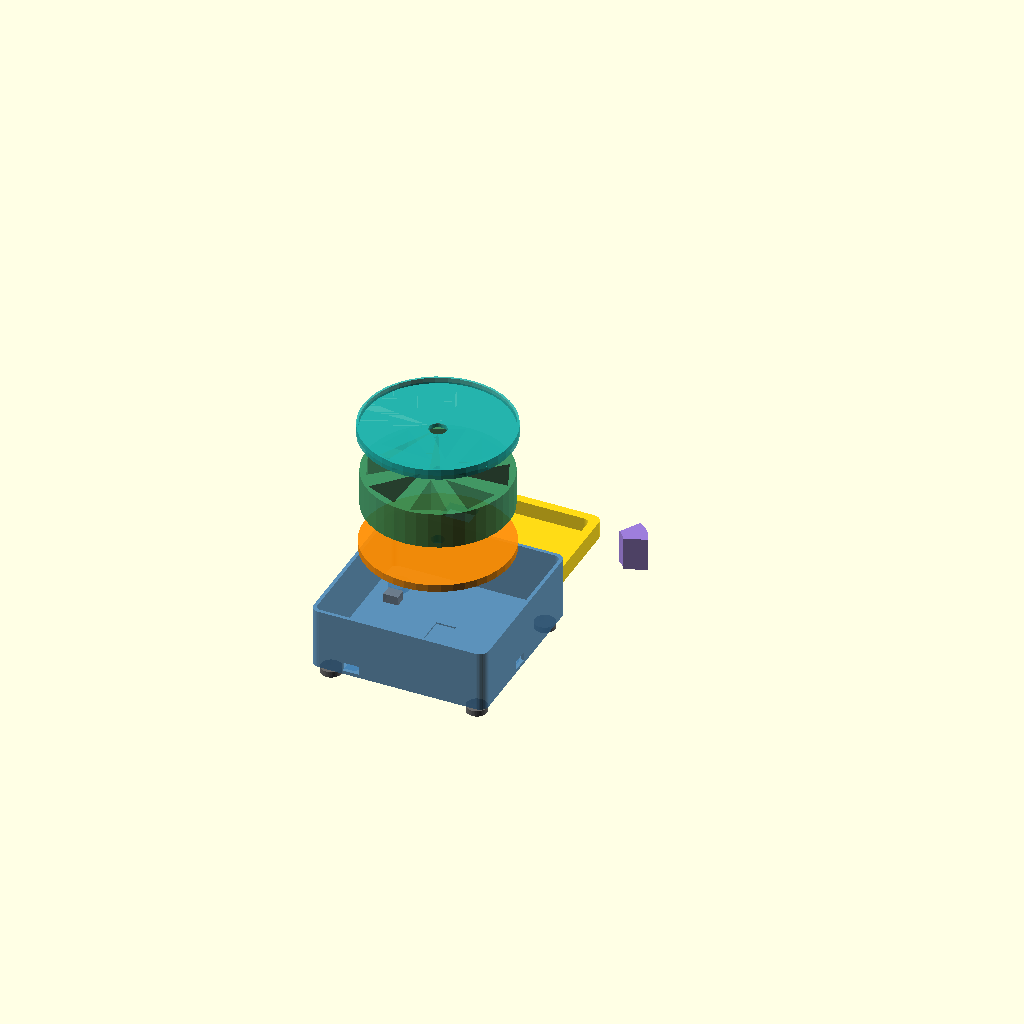
Cell 1 — every parameter at its default value.
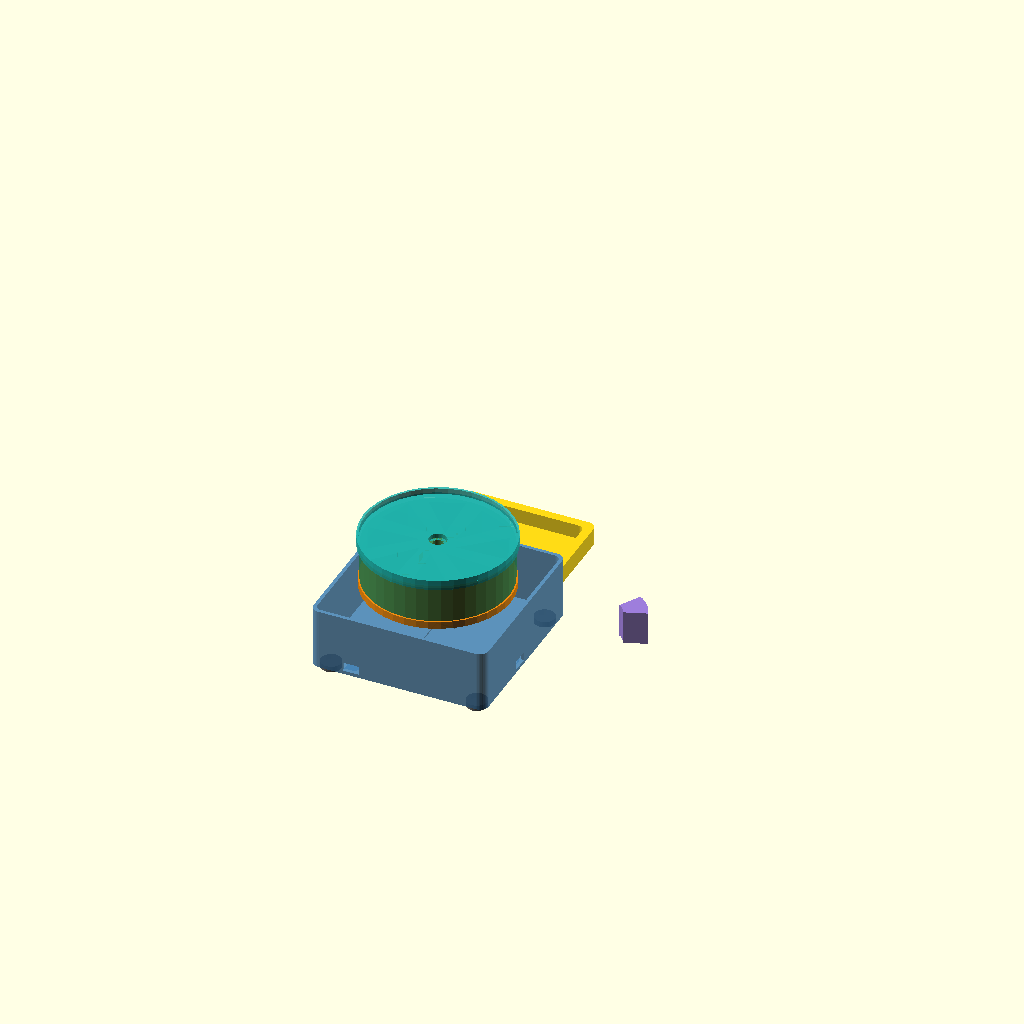
Cell 2 — EXPLODED set to false, the other parameters unchanged.
All cells are drawn from one camera (rotation 55°, 0°, 25°, orthographic, colour scheme Cornfield), so only the parameter changes between them.
OpenSCAD source file cad/assembly_preview.scad:
// Final assembly preview — all printable prototype parts
// OpenSCAD F5 to explore. Toggle EXPLODED.
// Do not print this file — use individual part_*.scad exports.

include <parameters.scad>;

EXPLODED = true;
ez = EXPLODED ? 28 : 0;

$fn = 40;

module rounded_box(x, y, z, r) {
    hull() for (ix = [-1, 1], iy = [-1, 1])
        translate([ix * (x / 2 - r), iy * (y / 2 - r), 0])
            cylinder(h = z, r = r, center = true);
}

module rounded_rect(x, y, z, r) {
    hull() for (ix = [-1, 1], iy = [-1, 1])
        translate([ix * (x / 2 - r), iy * (y / 2 - r), 0])
            cylinder(h = z, r = r, center = true);
}

// A — Housing
module prev_a() {
    color("SteelBlue", 0.88)
    difference() {
        translate([0, 0, base_outer_h / 2])
            rounded_box(base_outer_xy, base_outer_xy, base_outer_h, 6);
        translate([0, 0, base_outer_h / 2 + wall])
            rounded_box(base_outer_xy - 2 * wall, base_outer_xy - 2 * wall, base_outer_h, 4);
        translate([0, 0, servo_h / 2 + wall])
            cube([servo_w + 1, servo_l + 1, servo_h + 2], center = true);
        translate([-32, -28, wall + 4]) cube([nano_l, nano_w, nano_h], center = true);
        translate([30, -30, wall + 3]) cube([lipo_l, lipo_w, lipo_h], center = true);
        translate([base_outer_xy / 2, -8, wall + 3]) cube([16, 12, 6], center = true);
        translate([-32, -base_outer_xy / 2, wall + 3]) cube([11, 16, 6], center = true);
        hull() {
            translate([0, drop_r_offset, base_outer_h - 6]) cube([chute_w, 2, 8], center = true);
            translate([0, base_outer_xy / 2 - 6, 10]) rotate([45, 0, 0]) cube([chute_w, 2, 8], center = true);
        }
        translate([0, 0, base_outer_h - base_plate_h / 2])
            cylinder(h = base_plate_h + 0.5, d = base_plate_dia + 0.6, center = true);
    }
}

// B — Plate
module prev_b() {
    color("DarkOrange", 0.92)
    translate([0, 0, base_outer_h + ez])
    difference() {
        cylinder(h = base_plate_h, d = base_plate_dia);
        translate([0, 0, -0.1]) cylinder(h = base_plate_h + 0.2, d = servo_shaft_clear_d);
        translate([0, drop_r_offset, base_plate_h / 2])
            cube([drop_w, drop_d, base_plate_h + 2], center = true);
    }
}

// C — Carousel
module prev_c() {
    z = base_outer_h + base_plate_h + ez * 2;
    color("SeaGreen", 0.9)
    translate([0, 0, z])
    difference() {
        cylinder(h = car_h, d = car_dia);
        for (i = [0 : car_pockets - 1]) {
            rotate([0, 0, i * 360 / car_pockets + 3])
                translate([car_hub_od / 2 + 3, 0, -0.1])
                    linear_extrude(height = car_h + 0.2)
                        polygon([
                            [0, 0],
                            [car_dia / 2 - car_wall - car_hub_od / 2 - 3, 0],
                            [(car_dia / 2 - car_wall - car_hub_od / 2 - 3) * cos(360 / car_pockets - 6),
                             (car_dia / 2 - car_wall - car_hub_od / 2 - 3) * sin(360 / car_pockets - 6)]
                        ]);
        }
        translate([0, 0, -0.1]) cylinder(h = car_h + 0.2, d = car_hub_id);
    }
}

// D — Gate
module prev_d() {
    color("Crimson", 0.95)
    translate([0, drop_r_offset, base_outer_h + base_plate_h + 0.6 + ez * 1.3])
        cube([gate_w, drop_d + 4, gate_thickness], center = true);
}

// E — Lid
module prev_e() {
    z = base_outer_h + base_plate_h + car_h + ez * 3;
    color("LightSeaGreen", 0.85)
    translate([0, 0, z]) {
        difference() {
            cylinder(h = lid_h, d = lid_dia);
            translate([0, 0, -0.1]) cylinder(h = lid_h + 0.2, d = 12);
        }
        translate([0, 0, lid_h])
            difference() {
                cylinder(h = 4, d = lid_dia);
                translate([0, 0, -0.1]) cylinder(h = 4.2, d = car_dia + 1);
            }
    }
}

// F — Catch tray (in front of housing)
module prev_f() {
    color("Gold", 0.9)
    translate([0, base_outer_xy / 2 + tray_w / 2 + 8 + ez * 0.3, 0])
    difference() {
        translate([0, 0, tray_h / 2]) rounded_rect(tray_l, tray_w, tray_h, 6);
        translate([0, 0, tray_h / 2 + tray_floor])
            rounded_rect(tray_l - 12, tray_w - 12, tray_h, 4);
    }
}

// G — Spout
module prev_g() {
    color("SandyBrown", 0.92)
    translate([0, base_outer_xy / 2 - 2, 8 + ez * 0.2])
        rotate([-20, 0, 0])
            cube([chute_w + 4, spout_len, 8], center = false);
}

// H — Latch bracket + servo hint
module prev_h() {
    color("IndianRed", 0.9)
    translate([-40, drop_r_offset, base_outer_h - 12 + ez])
        cube([servo_w + 6, servo_l + 8, 12], center = true);
}

// I — Clips (shown inside housing corners)
module prev_i() {
    color("SlateGray", 0.9)
    for (p = [[-40, -40], [40, -40], [-40, 20]])
        translate([p[0], p[1], wall + 2 + ez * 0.1])
            cube([10, 8, 6], center = true);
}

// J — Feet
module prev_j() {
    color("DimGray", 0.95)
    for (ix = [-1, 1], iy = [-1, 1])
        translate([ix * (base_outer_xy / 2 - 10), iy * (base_outer_xy / 2 - 10), -foot_h - ez * 0.15])
            cylinder(h = foot_h, d = foot_od);
}

// K — One insert shown beside assembly
module prev_k() {
    color("MediumPurple", 0.9)
    translate([base_outer_xy / 2 + 35, 40, ez * 2])
        rotate([0, 0, 20])
            intersection() {
                difference() {
                    cylinder(h = insert_h, r = 28);
                    translate([0, 0, -0.1]) cylinder(h = insert_h + 0.2, r = 12);
                }
                translate([0, 0, -0.05])
                    linear_extrude(height = insert_h + 0.1)
                        polygon([[0, 0], [60, 0], [60 * cos(40), 60 * sin(40)]]);
            }
}

prev_j();
prev_a();
prev_b();
prev_c();
prev_d();
prev_e();
prev_f();
prev_g();
prev_h();
prev_i();
prev_k();

echo("============================================================");
echo("FINAL ASSEMBLY PREVIEW — full printable prototype set");
echo(EXPLODED ? "Mode: EXPLODED" : "Mode: SEATED");
echo("A Housing | B Plate | C Carousel | D Gate | E Lid");
echo("F Catch tray | G Spout | H Latch bracket | I Clips | J Feet | K Insert");
echo("Export STLs from part_a..part_k individually (F6 → Export STL)");
echo("============================================================");
Customizer parameters (derived from the source; name, type, default, range or options):
EXPLODED: bool, default true
